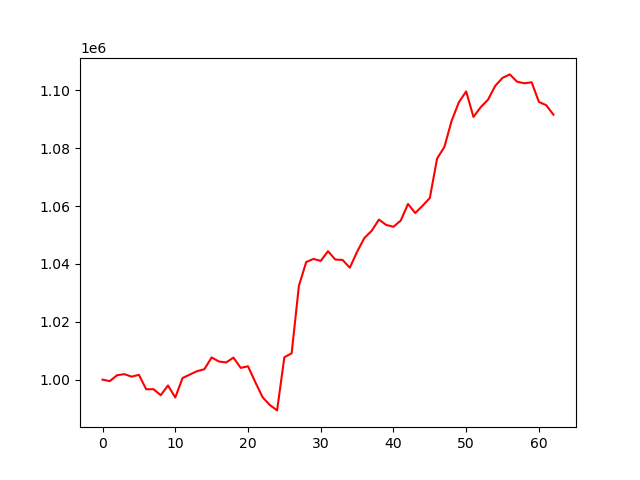

The data file committed next to this chart (first rows):
, 0
0, 1000000
1, 999493
2, 1001526
3, 1001900
4, 1001038
5, 1001666
6, 996682
7, 996710
8, 994633
9, 997984
10, 993831
11, 1000560
12, 1001752
13, 1002938
14, 1003600
15, 1007675
16, 1006271
17, 1005951
18, 1007617
19, 1004064
20, 1004615
21, 999154
22, 993947
23, 991240
24, 989370
25, 1007759
26, 1009096
27, 1032430
28, 1040640
29, 1041723
30, 1041044
31, 1044401
32, 1041512
33, 1041383
34, 1038689
35, 1044198
36, 1048956
37, 1051425
38, 1055317
39, 1053477
40, 1052836
41, 1054980
42, 1060715
43, 1057595
44, 1060095
45, 1062779
46, 1076424
47, 1080406
48, 1089455
49, 1095899
50, 1099631
51, 1090810
52, 1094185
53, 1096759
54, 1101566
55, 1104305
56, 1105505
57, 1102983
58, 1102438
59, 1102778
... 3 more rows
